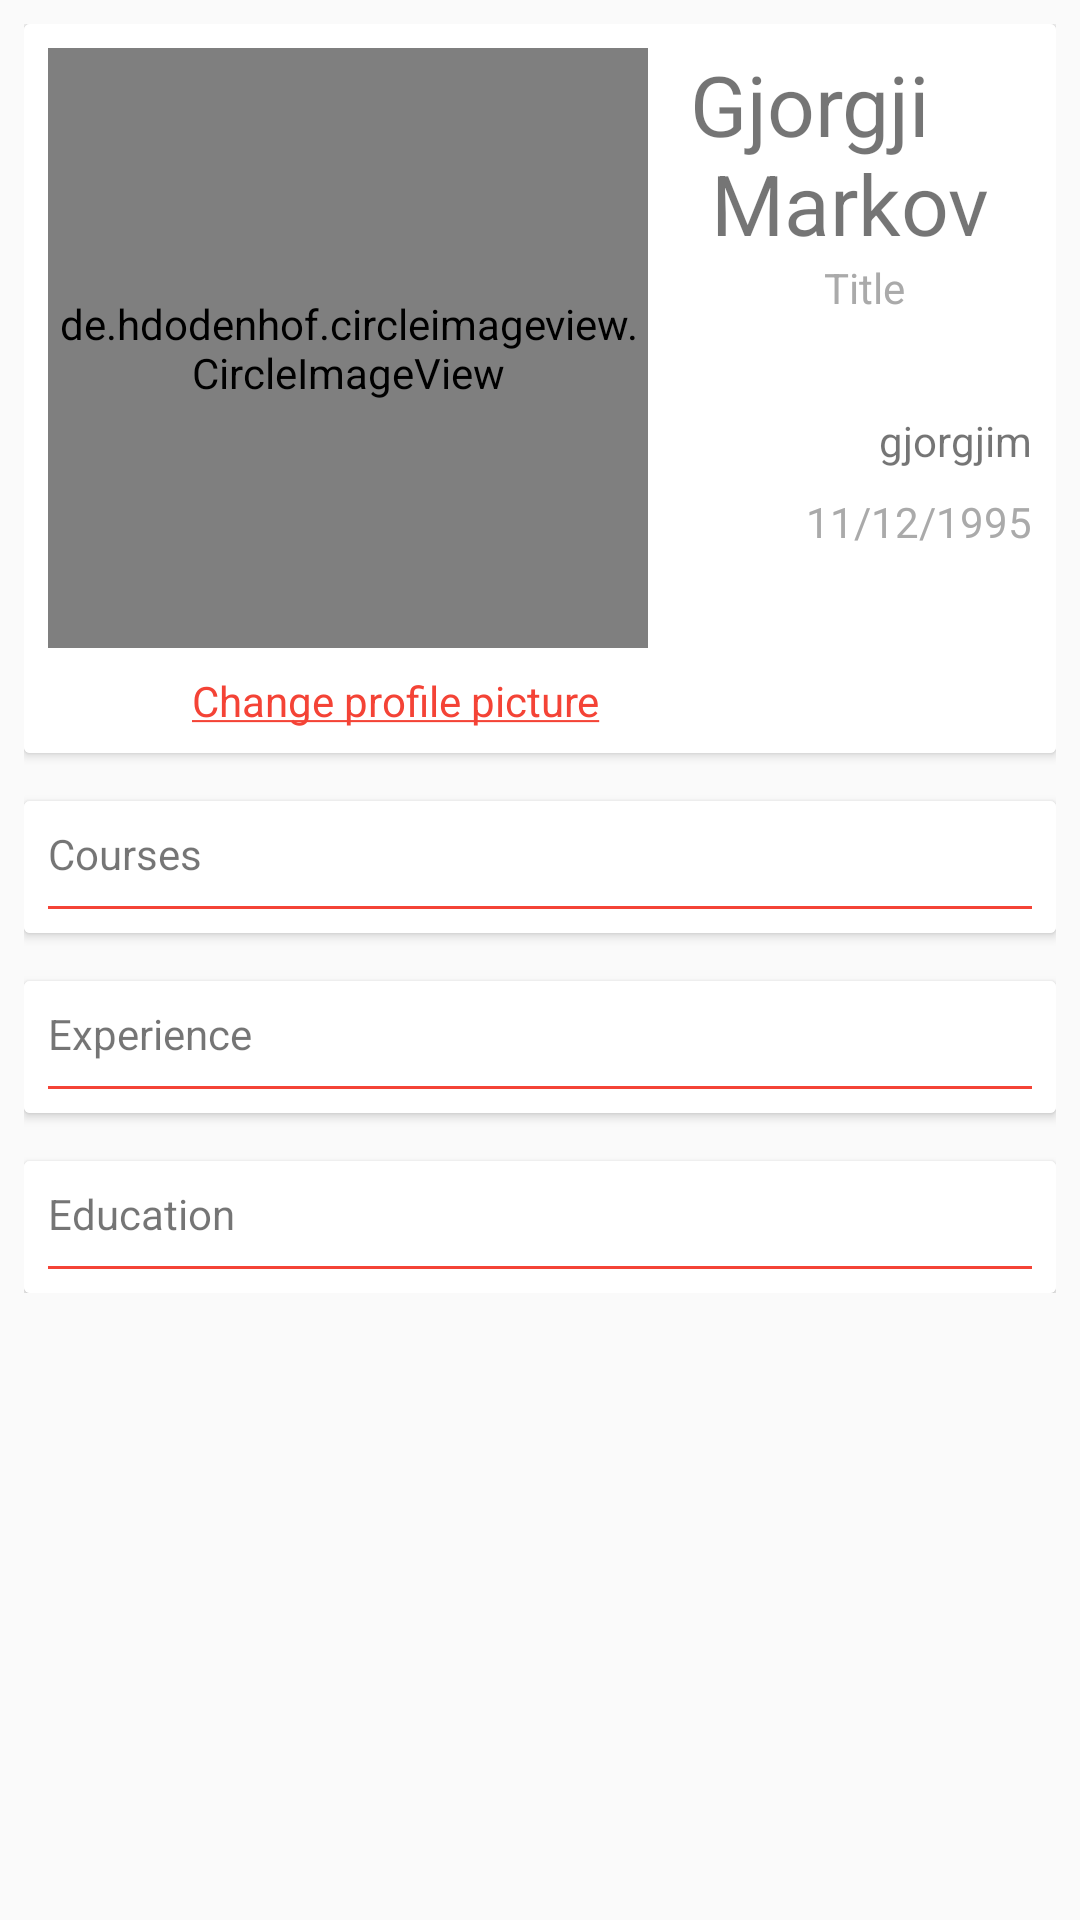

Write the Android layout XML for this screen, with the resource values it uses.
<!-- AndroidManifest.xml: application theme AppTheme -->
<!-- res/layout/fragment_profile.xml -->
<?xml version="1.0" encoding="utf-8"?>
<android.support.constraint.ConstraintLayout
  android:id="@+id/mainLayout"
  xmlns:android="http://schemas.android.com/apk/res/android"
  android:layout_width="match_parent"
  android:layout_height="match_parent"
  xmlns:card_view="http://schemas.android.com/apk/res-auto">

  <android.support.v4.widget.NestedScrollView
    android:layout_width="match_parent"
    android:layout_height="match_parent"
    android:padding="8dp">

    <RelativeLayout
      android:layout_width="match_parent"
      android:layout_height="match_parent"
      android:paddingBottom="8dp">

      <android.support.v7.widget.CardView
        android:id="@+id/topCv"
        android:layout_width="match_parent"
        android:layout_height="wrap_content"
        android:layout_centerHorizontal="true"
        android:layout_alignParentTop="true">

        <android.support.constraint.ConstraintLayout
          android:id="@+id/topCardRl"
          android:layout_width="match_parent"
          android:layout_height="match_parent"
          android:background="@android:color/white"
          android:padding="8dp"
          card_view:cardCornerRadius="2dp"
          card_view:cardElevation="2dp">

          <de.hdodenhof.circleimageview.CircleImageView
            android:id="@+id/profilePictureIv"
            android:layout_width="200dp"
            android:layout_height="200dp"
            card_view:layout_constraintLeft_toLeftOf="parent"
            card_view:layout_constraintTop_toTopOf="parent"
            android:src="@drawable/profile"/>

          <android.support.v7.widget.AppCompatTextView
            android:id="@+id/changeProfilePictureTv"
            android:layout_width="wrap_content"
            android:layout_height="wrap_content"
            card_view:layout_constraintTop_toBottomOf="@id/profilePictureIv"
            card_view:layout_constraintStart_toStartOf="parent"
            android:layout_marginTop="8dp"
            android:layout_marginStart="48dp"
            style="@style/SecondaryTextStyle"
            android:textColor="@color/colorPrimary"
            android:text="@string/change_profile_picture"/>

          <android.support.v7.widget.AppCompatTextView
            android:id="@+id/nameTv"
            android:layout_width="wrap_content"
            android:layout_height="wrap_content"
            card_view:layout_constraintTop_toTopOf="parent"
            card_view:layout_constraintLeft_toRightOf="@id/profilePictureIv"
            card_view:layout_constraintRight_toRightOf="parent"
            style="@style/PrimaryTextStyle"
            android:textSize="28sp"
            android:text="@string/name_profile_placeholder"/>

          <android.support.v7.widget.AppCompatTextView
            android:id="@+id/titleTv"
            android:layout_width="wrap_content"
            android:layout_height="wrap_content"
            card_view:layout_constraintTop_toBottomOf="@id/nameTv"
            card_view:layout_constraintLeft_toRightOf="@id/profilePictureIv"
            card_view:layout_constraintRight_toRightOf="parent"
            android:paddingStart="16dp"
            style="@style/PrimaryTextStyle"
            android:textColor="@android:color/darker_gray"
            android:text="@string/title_profile_fragment"/>

          <android.support.v7.widget.AppCompatTextView
            android:id="@+id/usernameTv"
            android:layout_width="wrap_content"
            android:layout_height="wrap_content"
            card_view:layout_constraintTop_toBottomOf="@id/titleTv"
            card_view:layout_constraintRight_toRightOf="parent"
            android:paddingTop="32dp"
            style="@style/PrimaryTextStyle"
            android:text="@string/username_profile_placeholder"/>

          <android.support.v7.widget.AppCompatTextView
            android:id="@+id/birthdayTv"
            android:layout_width="wrap_content"
            android:layout_height="wrap_content"
            card_view:layout_constraintTop_toBottomOf="@id/usernameTv"
            card_view:layout_constraintRight_toRightOf="parent"
            android:paddingTop="8dp"
            style="@style/PrimaryTextStyle"
            android:textColor="@android:color/darker_gray"
            android:text="@string/birthday_profile_placeholder"/>

          <android.support.v7.widget.AppCompatImageView
            android:id="@+id/editIv"
            android:layout_width="wrap_content"
            android:layout_height="wrap_content"
            card_view:layout_constraintTop_toBottomOf="@id/birthdayTv"
            card_view:layout_constraintEnd_toEndOf="parent"
            android:layout_marginTop="8dp"
            android:src="@drawable/ic_edit_black_24dp"/>

        </android.support.constraint.ConstraintLayout>

      </android.support.v7.widget.CardView>

      <android.support.v7.widget.CardView
        android:id="@+id/courseCv"
        android:layout_width="match_parent"
        android:layout_height="wrap_content"
        android:layout_below="@id/topCv"
        android:layout_centerHorizontal="true"
        android:layout_marginTop="16dp">

        <RelativeLayout
          android:id="@+id/courseCardRl"
          android:layout_width="match_parent"
          android:layout_height="match_parent"
          android:background="@android:color/white"
          android:padding="8dp"
          card_view:cardCornerRadius="2dp"
          card_view:cardElevation="2dp">

          <android.support.v7.widget.AppCompatTextView
            android:id="@+id/courseTitleTv"
            android:layout_width="wrap_content"
            android:layout_height="wrap_content"
            android:layout_alignParentTop="true"
            style="@style/PrimaryTextStyle"
            android:text="@string/courses_profile"/>

          <View
            android:id="@+id/problemUnderline"
            android:background="@color/colorPrimary"
            android:layout_height="1dp"
            android:layout_width="fill_parent"
            android:layout_marginTop="8dp"
            android:layout_below="@+id/courseTitleTv"/>

          <android.support.v7.widget.AppCompatImageView
            android:id="@+id/coursePlusIv"
            android:layout_width="24dp"
            android:layout_height="24dp"
            android:layout_alignParentTop="true"
            android:layout_alignParentEnd="true"
            android:src="@drawable/plus"/>

          <LinearLayout
            android:id="@+id/coursesLl"
            android:layout_width="match_parent"
            android:layout_height="wrap_content"
            android:orientation="vertical"
            android:layout_below="@+id/problemUnderline">
          </LinearLayout>

        </RelativeLayout>

      </android.support.v7.widget.CardView>

      <android.support.v7.widget.CardView
        android:id="@+id/experienceCv"
        android:layout_width="match_parent"
        android:layout_height="wrap_content"
        android:layout_below="@id/courseCv"
        android:layout_centerHorizontal="true"
        android:layout_marginTop="16dp">

        <RelativeLayout
          android:id="@+id/experienceCardRl"
          android:layout_width="match_parent"
          android:layout_height="match_parent"
          android:background="@android:color/white"
          android:padding="8dp"
          card_view:cardCornerRadius="2dp"
          card_view:cardElevation="2dp">

          <android.support.v7.widget.AppCompatTextView
            android:id="@+id/experienceTitleTv"
            android:layout_width="wrap_content"
            android:layout_height="wrap_content"
            android:layout_alignParentTop="true"
            style="@style/PrimaryTextStyle"
            android:text="@string/experience_profile"/>

          <View
            android:id="@+id/experienceUnderline"
            android:background="@color/colorPrimary"
            android:layout_height="1dp"
            android:layout_width="fill_parent"
            android:layout_marginTop="8dp"
            android:layout_below="@+id/experienceTitleTv"/>

          <android.support.v7.widget.AppCompatImageView
            android:id="@+id/experiencePlusIv"
            android:layout_width="24dp"
            android:layout_height="24dp"
            android:layout_alignParentTop="true"
            android:layout_alignParentEnd="true"
            android:src="@drawable/plus"/>

          <LinearLayout
            android:id="@+id/experiencesLl"
            android:layout_width="match_parent"
            android:layout_height="wrap_content"
            android:orientation="vertical"
            android:layout_below="@id/experienceUnderline">
          </LinearLayout>

        </RelativeLayout>

      </android.support.v7.widget.CardView>

      <android.support.v7.widget.CardView
        android:id="@+id/educationCv"
        android:layout_width="match_parent"
        android:layout_height="wrap_content"
        android:layout_below="@id/experienceCv"
        android:layout_centerHorizontal="true"
        android:layout_marginTop="16dp">

        <RelativeLayout
          android:id="@+id/educationCardRl"
          android:layout_width="match_parent"
          android:layout_height="match_parent"
          android:background="@android:color/white"
          android:padding="8dp"
          card_view:cardCornerRadius="2dp"
          card_view:cardElevation="2dp">

          <android.support.v7.widget.AppCompatTextView
            android:id="@+id/educationTitleTv"
            android:layout_width="wrap_content"
            android:layout_height="wrap_content"
            android:layout_alignParentTop="true"
            style="@style/PrimaryTextStyle"
            android:text="@string/education_profile"/>

          <View
            android:id="@+id/educationUnderline"
            android:background="@color/colorPrimary"
            android:layout_height="1dp"
            android:layout_width="fill_parent"
            android:layout_marginTop="8dp"
            android:layout_below="@id/educationTitleTv"/>

          <android.support.v7.widget.AppCompatImageView
            android:id="@+id/educationPlusIv"
            android:layout_width="24dp"
            android:layout_height="24dp"
            android:layout_alignParentTop="true"
            android:layout_alignParentEnd="true"
            android:src="@drawable/plus"/>

          <LinearLayout
            android:id="@+id/educationsLl"
            android:layout_width="match_parent"
            android:layout_height="wrap_content"
            android:orientation="vertical"
            android:layout_below="@id/educationUnderline">
          </LinearLayout>

        </RelativeLayout>

      </android.support.v7.widget.CardView>

    </RelativeLayout>

  </android.support.v4.widget.NestedScrollView>

</android.support.constraint.ConstraintLayout>
<!-- resources referenced by this layout -->
<resources>
  <color name="colorPrimary">#F44336</color>
  <string name="birthday_profile_placeholder">11/12/1995</string>
  <string name="change_profile_picture"><u>Change profile picture</u></string>
  <string name="courses_profile">Courses</string>
  <string name="education_profile">Education</string>
  <string name="experience_profile">Experience</string>
  <string name="name_profile_placeholder">Gjorgji\n     Markov</string>
  <string name="title_profile_fragment">Title</string>
  <string name="username_profile_placeholder">gjorgjim</string>
  <style name="PrimaryTextStyle">
      <item name="android:textColor">@color/colorTextPrimary</item>
      <item name="android:textSize">16sp</item>
      <item name="android:fontFamily">sans-serif-condensed</item>
    </style>
  <style name="SecondaryTextStyle">
      <item name="android:textColor">@color/colorTextSecondary</item>
      <item name="android:textSize">12sp</item>
      <item name="android:fontFamily">sans-serif-condensed</item>
    </style>
  <style name="AppTheme" parent="Theme.AppCompat.Light.NoActionBar">
      
      <item name="colorPrimary">@color/colorPrimary</item>
      <item name="colorPrimaryDark">@color/colorPrimaryDark</item>
      <item name="colorAccent">@color/colorAccent</item>
    </style>
  <color name="colorTextPrimary">#212121</color>
  <color name="colorTextSecondary">#757575</color>
  <color name="colorPrimaryDark">#D32F2F</color>
  <color name="colorAccent">#F44336</color>
</resources>
